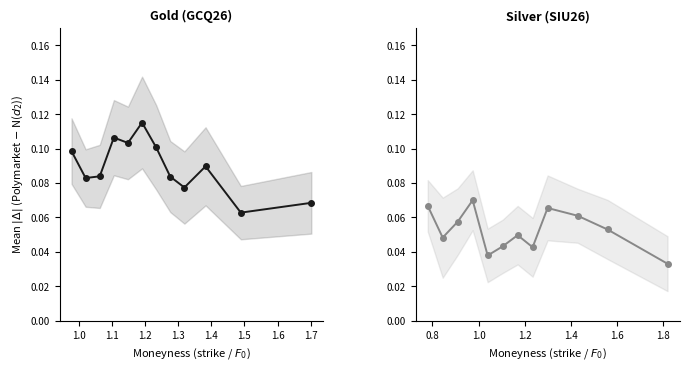

Write Python code to recreate this figure. (Note: this script raises an exception after producing the figure.)
import matplotlib.pyplot as plt
import numpy as np

gc_strikes = [4600, 4800, 5000, 5200, 5400, 5600, 5800, 6000, 6200, 6500, 7000, 8000]
gc_delta = [-0.0985, -0.0829, -0.0839, -0.1064, -0.1033, -0.1151, -0.1007, -0.0837, -0.0774, -0.0897, -0.0628, -0.0685]
gc_ci_lo = [-0.1176, -0.0996, -0.1022, -0.1282, -0.1244, -0.1418, -0.1253, -0.1044, -0.0984, -0.1124, -0.0783, -0.0864]
gc_ci_hi = [-0.0795, -0.0662, -0.0655, -0.0845, -0.0822, -0.0885, -0.0762, -0.0631, -0.0564, -0.0670, -0.0473, -0.0506]

si_strikes = [60, 65, 70, 75, 80, 85, 90, 95, 100, 110, 120, 140]
si_delta = [-0.0668, -0.0483, -0.0575, -0.0700, -0.0379, -0.0432, -0.0497, -0.0427, -0.0655, -0.0610, -0.0530, -0.0331]
si_ci_lo = [-0.0817, -0.0715, -0.0769, -0.0874, -0.0535, -0.0587, -0.0667, -0.0597, -0.0844, -0.0767, -0.0702, -0.0491]
si_ci_hi = [-0.0519, -0.0250, -0.0382, -0.0526, -0.0224, -0.0277, -0.0327, -0.0256, -0.0467, -0.0453, -0.0358, -0.0172]

gc_f_mean = 4700
si_f_mean = 77

gc_moneyness = [k / gc_f_mean for k in gc_strikes]
si_moneyness = [k / si_f_mean for k in si_strikes]

# Flip to absolute values
gc_abs = np.abs(gc_delta)
gc_abs_lo = np.abs(gc_ci_hi)  # note: flip because ci_hi is least negative = smallest abs
gc_abs_hi = np.abs(gc_ci_lo)  # ci_lo is most negative = largest abs

si_abs = np.abs(si_delta)
si_abs_lo = np.abs(si_ci_hi)
si_abs_hi = np.abs(si_ci_lo)

fig, (ax1, ax2) = plt.subplots(1, 2, figsize=(8, 3.8))
fig.subplots_adjust(wspace=0.35)

ax1.fill_between(gc_moneyness, gc_abs_lo, gc_abs_hi, alpha=0.15, color='#1a1a1a')
ax1.plot(gc_moneyness, gc_abs, color='#1a1a1a', linewidth=1.4, marker='o', markersize=4, zorder=3)
ax1.set_xlabel('Moneyness (strike / $F_0$)', fontsize=8)
ax1.set_ylabel('Mean $|\\Delta|$ (Polymarket $-$ N($d_2$))', fontsize=8)
ax1.set_title('Gold (GCQ26)', fontsize=9, fontweight='bold')
ax1.tick_params(labelsize=7)
ax1.spines['top'].set_visible(False)
ax1.spines['right'].set_visible(False)
ax1.set_ylim(bottom=0, top=0.17)

ax2.fill_between(si_moneyness, si_abs_lo, si_abs_hi, alpha=0.15, color='#888888')
ax2.plot(si_moneyness, si_abs, color='#888888', linewidth=1.4, marker='o', markersize=4, zorder=3)
ax2.set_xlabel('Moneyness (strike / $F_0$)', fontsize=8)
ax2.set_title('Silver (SIU26)', fontsize=9, fontweight='bold')
ax2.tick_params(labelsize=7)
ax2.spines['top'].set_visible(False)
ax2.spines['right'].set_visible(False)
ax2.set_ylim(bottom=0, top=0.17)

import os as _os
_out = _os.path.dirname(_os.path.abspath(__file__))
plt.savefig(_os.path.join(_out, 'moneyness_decomposition.pdf'), bbox_inches='tight', dpi=300)
plt.savefig(_os.path.join(_out, 'moneyness_decomposition.png'), bbox_inches='tight', dpi=300)
print("Saved")
